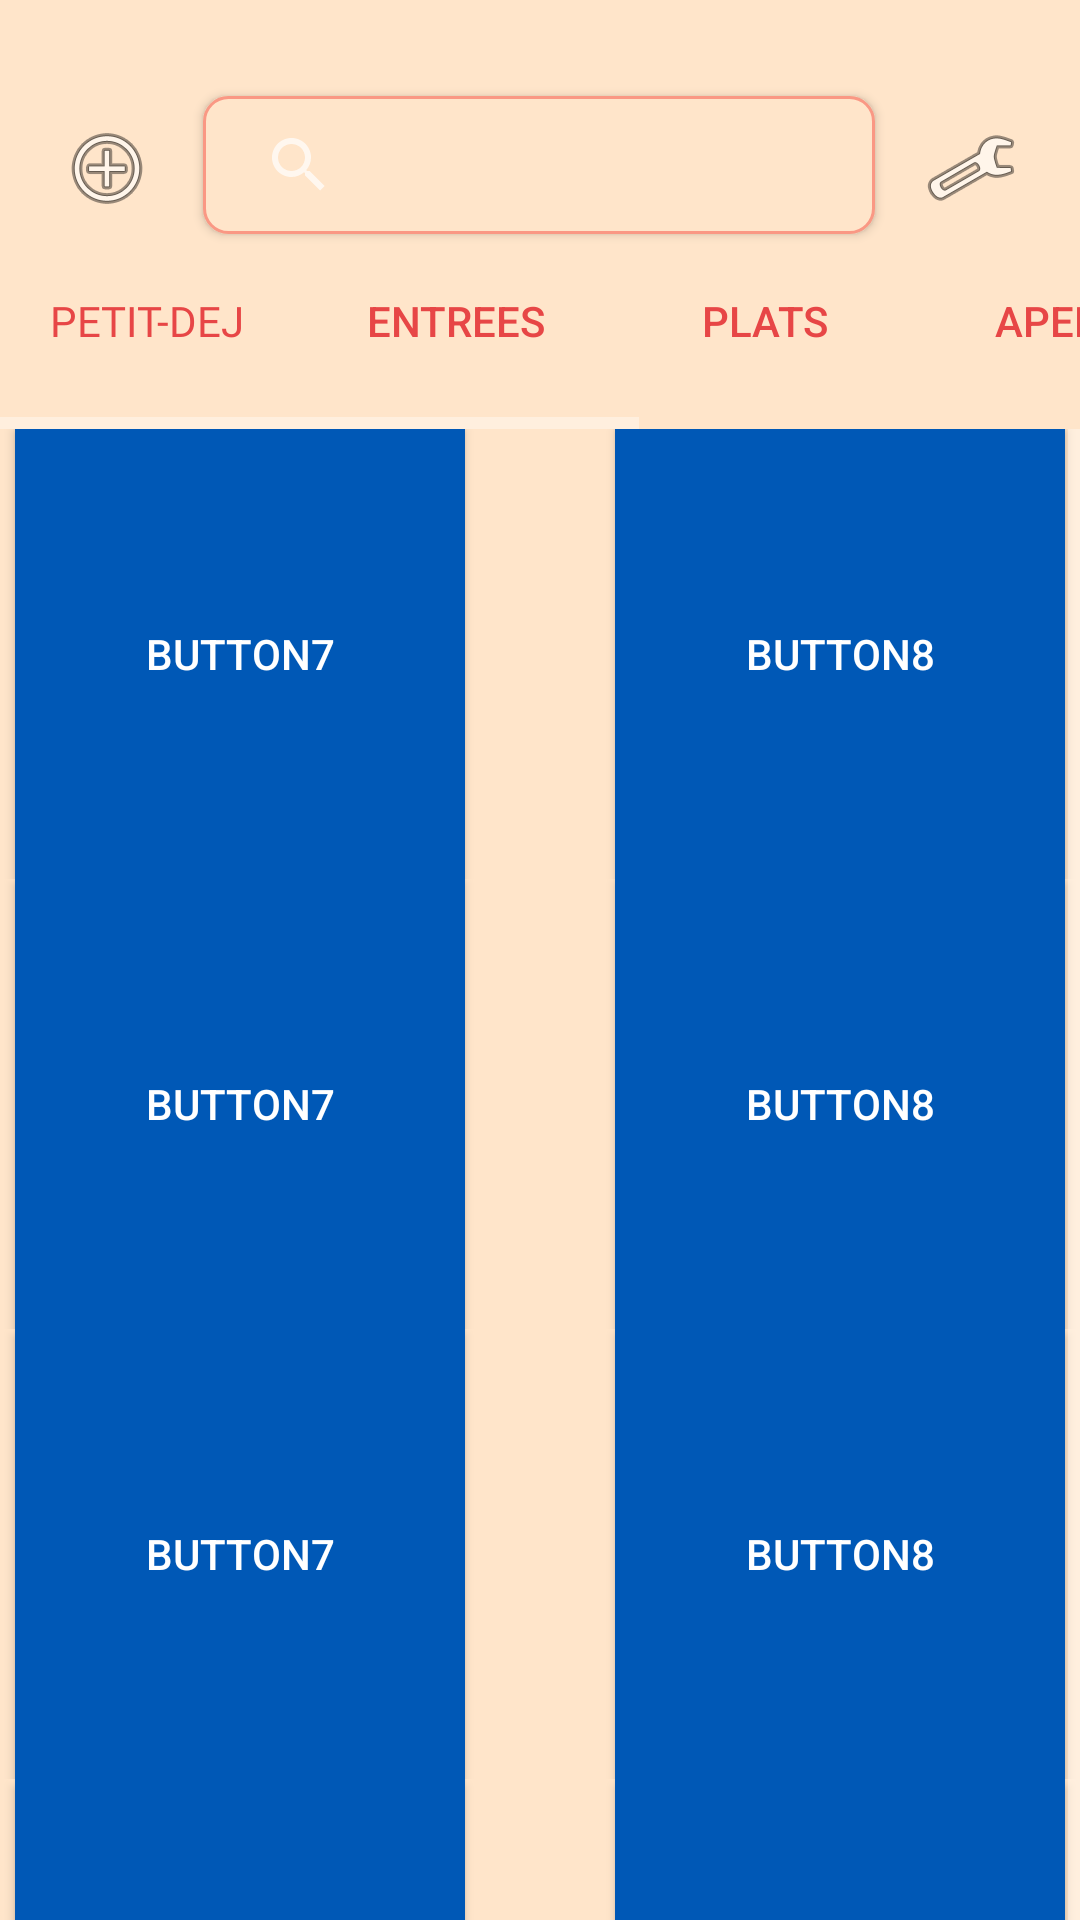

The Android layout XML behind this screen, and the referenced resources:
<!-- AndroidManifest.xml: application theme Theme.AppCompat.NoActionBar -->
<!-- res/layout/activity_main.xml -->
<?xml version="1.0" encoding="utf-8"?>
<androidx.constraintlayout.widget.ConstraintLayout xmlns:android="http://schemas.android.com/apk/res/android"
    xmlns:app="http://schemas.android.com/apk/res-auto"
    xmlns:tools="http://schemas.android.com/tools"
    android:layout_width="match_parent"
    android:layout_height="match_parent"
    android:background="@color/beige"
    tools:context=".MainActivity">

    <SearchView
        android:id="@+id/searchView"
        android:layout_width="224dp"
        android:layout_height="46dp"
        android:layout_marginTop="32dp"
        android:elevation="2dp"
        android:padding="8dp"
        android:background="@drawable/search_style"
        android:iconifiedByDefault="true"
        app:layout_constraintEnd_toEndOf="parent"
        app:layout_constraintHorizontal_bias="0.497"
        app:layout_constraintStart_toStartOf="parent"
        app:layout_constraintTop_toTopOf="parent" />

    <ImageView
        android:id="@+id/add"
        android:layout_width="wrap_content"
        android:layout_height="wrap_content"
        android:layout_marginTop="40dp"
        android:layout_marginEnd="16dp"
        app:layout_constraintEnd_toStartOf="@+id/searchView"
        app:layout_constraintTop_toTopOf="parent"
        app:srcCompat="@android:drawable/ic_menu_add" />

    <ImageView
        android:id="@+id/options"
        android:layout_width="wrap_content"
        android:layout_height="wrap_content"
        android:layout_marginStart="16dp"
        android:layout_marginTop="40dp"
        app:layout_constraintStart_toEndOf="@+id/searchView"
        app:layout_constraintTop_toTopOf="parent"
        app:srcCompat="@android:drawable/ic_menu_manage" />

    <LinearLayout
        android:layout_width="match_parent"
        android:layout_height="60dp"
        android:layout_marginTop="5dp"
        app:layout_constraintEnd_toEndOf="parent"
        app:layout_constraintStart_toStartOf="parent"
        app:layout_constraintTop_toBottomOf="@+id/searchView">

        <HorizontalScrollView
            android:id="@+id/scroll_view"
            android:layout_width="match_parent"
            android:layout_height="match_parent"
            android:fillViewport="true">

            <LinearLayout
                android:id="@+id/scroll_layout"
                android:layout_width="match_parent"
                android:layout_height="wrap_content"
                android:orientation="horizontal">

                <Button
                    android:id="@+id/petitdej"
                    android:layout_width="wrap_content"
                    android:layout_height="wrap_content"
                    android:layout_marginLeft="5dp"
                    android:background="@drawable/sort_button_top_home"
                    android:fontFamily="@font/morning"
                    android:text="@string/petit_dejBoutonText"
                    android:textColor="@color/rouge" />

                <Button
                    android:id="@+id/entrees"
                    android:layout_width="wrap_content"
                    android:layout_height="wrap_content"
                    android:layout_marginLeft="15dp"
                    android:background="@drawable/sort_button_top_home"
                    android:text="@string/entreesBoutonText"
                    android:textColor="@color/rouge" />

                <Button
                    android:id="@+id/plats"
                    android:layout_width="wrap_content"
                    android:layout_height="wrap_content"
                    android:layout_marginLeft="15dp"
                    android:background="@drawable/sort_button_top_home"
                    android:textColor="@color/rouge"
                    android:text="@string/platsBoutonText" />

                <Button
                    android:id="@+id/aperos"
                    android:layout_width="wrap_content"
                    android:layout_height="wrap_content"
                    android:layout_marginLeft="15dp"
                    android:background="@drawable/sort_button_top_home"
                    android:textColor="@color/rouge"
                    android:text="@string/aperosBoutonText" />

                <Button
                    android:id="@+id/boissons"
                    android:layout_width="wrap_content"
                    android:layout_height="wrap_content"
                    android:layout_marginLeft="15dp"
                    android:background="@drawable/sort_button_top_home"
                    android:textColor="@color/rouge"
                    android:text="@string/boissonsBoutonText" />

                <Button
                    android:id="@+id/desserts"
                    android:layout_width="wrap_content"
                    android:layout_height="wrap_content"
                    android:layout_marginLeft="15dp"
                    android:background="@drawable/sort_button_top_home"
                    android:textColor="@color/rouge"
                    android:text="@string/dessertsBoutonText" />

            </LinearLayout>
        </HorizontalScrollView>
    </LinearLayout>

    <LinearLayout
        android:layout_width="match_parent"
        android:layout_height="618dp"
        android:layout_marginTop="65dp"
        app:layout_constraintEnd_toEndOf="parent"
        app:layout_constraintStart_toStartOf="parent"
        app:layout_constraintTop_toBottomOf="@+id/searchView">

        <ScrollView
            android:id="@+id/scroll_view2"
            android:layout_width="match_parent"
            android:layout_height="match_parent"
            android:fillViewport="true">

            <LinearLayout
                android:id="@+id/scroll_layout2"
                android:layout_width="match_parent"
                android:layout_height="wrap_content"
                android:orientation="vertical"
                >

                <LinearLayout
                    android:id="@+id/scroll_layout3"
                    android:layout_width="match_parent"
                    android:layout_height="wrap_content"
                    android:orientation="horizontal"
                    android:gravity="center"
                    >
                    <Button
                        android:layout_width="150dp"
                        android:layout_height="150dp"
                        android:text="Button7"
                        android:id="@+id/button7img"
                        android:background="#0058b6"
                        />
                    <Button
                        android:layout_width="150dp"
                        android:layout_height="150dp"
                        android:text="Button8"
                        android:id="@+id/button8text"
                        android:background="#0058b6"
                        android:layout_marginLeft="50dp"/>
                </LinearLayout>

                <LinearLayout
                    android:id="@+id/scroll_layout3"
                    android:layout_width="match_parent"
                    android:layout_height="wrap_content"
                    android:orientation="horizontal"
                    android:gravity="center"
                    >

                    <Button
                        android:id="@+id/button7"
                        android:layout_width="150dp"
                        android:layout_height="150dp"
                        android:background="#0058b6"
                        android:text="Button7" />

                    <Button
                        android:layout_width="150dp"
                        android:layout_height="150dp"
                        android:text="Button8"
                        android:id="@+id/button8"
                        android:background="#0058b6"
                        android:layout_marginLeft="50dp"/>
                </LinearLayout>

                <LinearLayout
                    android:id="@+id/scroll_layout3"
                    android:layout_width="match_parent"
                    android:layout_height="wrap_content"
                    android:orientation="horizontal"
                    android:gravity="center"
                    >
                    <Button
                        android:layout_width="150dp"
                        android:layout_height="150dp"
                        android:text="Button7"
                        android:id="@+id/button7"
                        android:background="#0058b6"
                        />
                    <Button
                        android:layout_width="150dp"
                        android:layout_height="150dp"
                        android:id="@+id/button8"
                        android:text="Button8"
                        android:background="#0058b6"
                        android:layout_marginLeft="50dp"/>
                </LinearLayout>

                <LinearLayout
                    android:id="@+id/scroll_layout3"
                    android:layout_width="match_parent"
                    android:layout_height="wrap_content"
                    android:orientation="horizontal"
                    android:gravity="center"
                    >
                    <Button
                        android:layout_width="150dp"
                        android:layout_height="150dp"
                        android:text="Button7"
                        android:id="@+id/button7"
                        android:background="#0058b6"
                        />
                    <Button
                        android:layout_width="150dp"
                        android:layout_height="150dp"
                        android:text="Button8"
                        android:id="@+id/button8"
                        android:background="#0058b6"
                        android:layout_marginLeft="50dp"/>
                </LinearLayout>

                <LinearLayout
                    android:id="@+id/scroll_layout3"
                    android:layout_width="match_parent"
                    android:layout_height="wrap_content"
                    android:orientation="horizontal"
                    android:gravity="center"
                    >
                    <Button
                        android:layout_width="150dp"
                        android:layout_height="150dp"
                        android:text="Button7"
                        android:id="@+id/button7"
                        android:background="#0058b6"
                        />
                    <Button
                        android:layout_width="150dp"
                        android:layout_height="150dp"
                        android:text="Button8"
                        android:id="@+id/button8"
                        android:background="#0058b6"
                        android:layout_marginLeft="50dp"/>
                </LinearLayout>

            </LinearLayout>
        </ScrollView>
    </LinearLayout>


</androidx.constraintlayout.widget.ConstraintLayout>
<!-- resources referenced by this layout -->
<resources>
  <color name="beige">#FFE5CA</color>
  <color name="rouge">#E74646</color>
  <!-- drawable search_style (drawable) -->
  <?xml version="1.0" encoding="utf-8"?>
  <shape xmlns:android="http://schemas.android.com/apk/res/android"
      android:shape="rectangle">
  
      <corners android:radius="8dp" />
  
      <stroke
          android:width="1dp"
          android:color="@color/saumon" />
  
      <solid android:color="@color/beige" />
  
      <padding
          android:bottom="2dp"
          android:left="2dp"
          android:right="2dp"
          android:top="2dp" />
  
  </shape>
  <!-- drawable sort_button_top_home (drawable) -->
  <?xml version="1.0" encoding="utf-8"?>
  <selector xmlns:android="http://schemas.android.com/apk/res/android">
      <item android:color="@color/black">
          <shape xmlns:android="http://schemas.android.com/apk/res/android">
              <corners  android:radius="50dp"/>
              <solid android:color="@android:color/transparent"></solid>
          </shape>
  
      </item>
  </selector>
  <string name="aperosBoutonText">Aperos</string>
  <string name="boissonsBoutonText">Boissons</string>
  <string name="dessertsBoutonText">Desserts</string>
  <string name="entreesBoutonText">Entrees</string>
  <string name="petit_dejBoutonText">Petit-dej</string>
  <string name="platsBoutonText">Plats</string>
  <color name="saumon">#FA9884 </color>
  <color name="black">#FF000000</color>
</resources>
